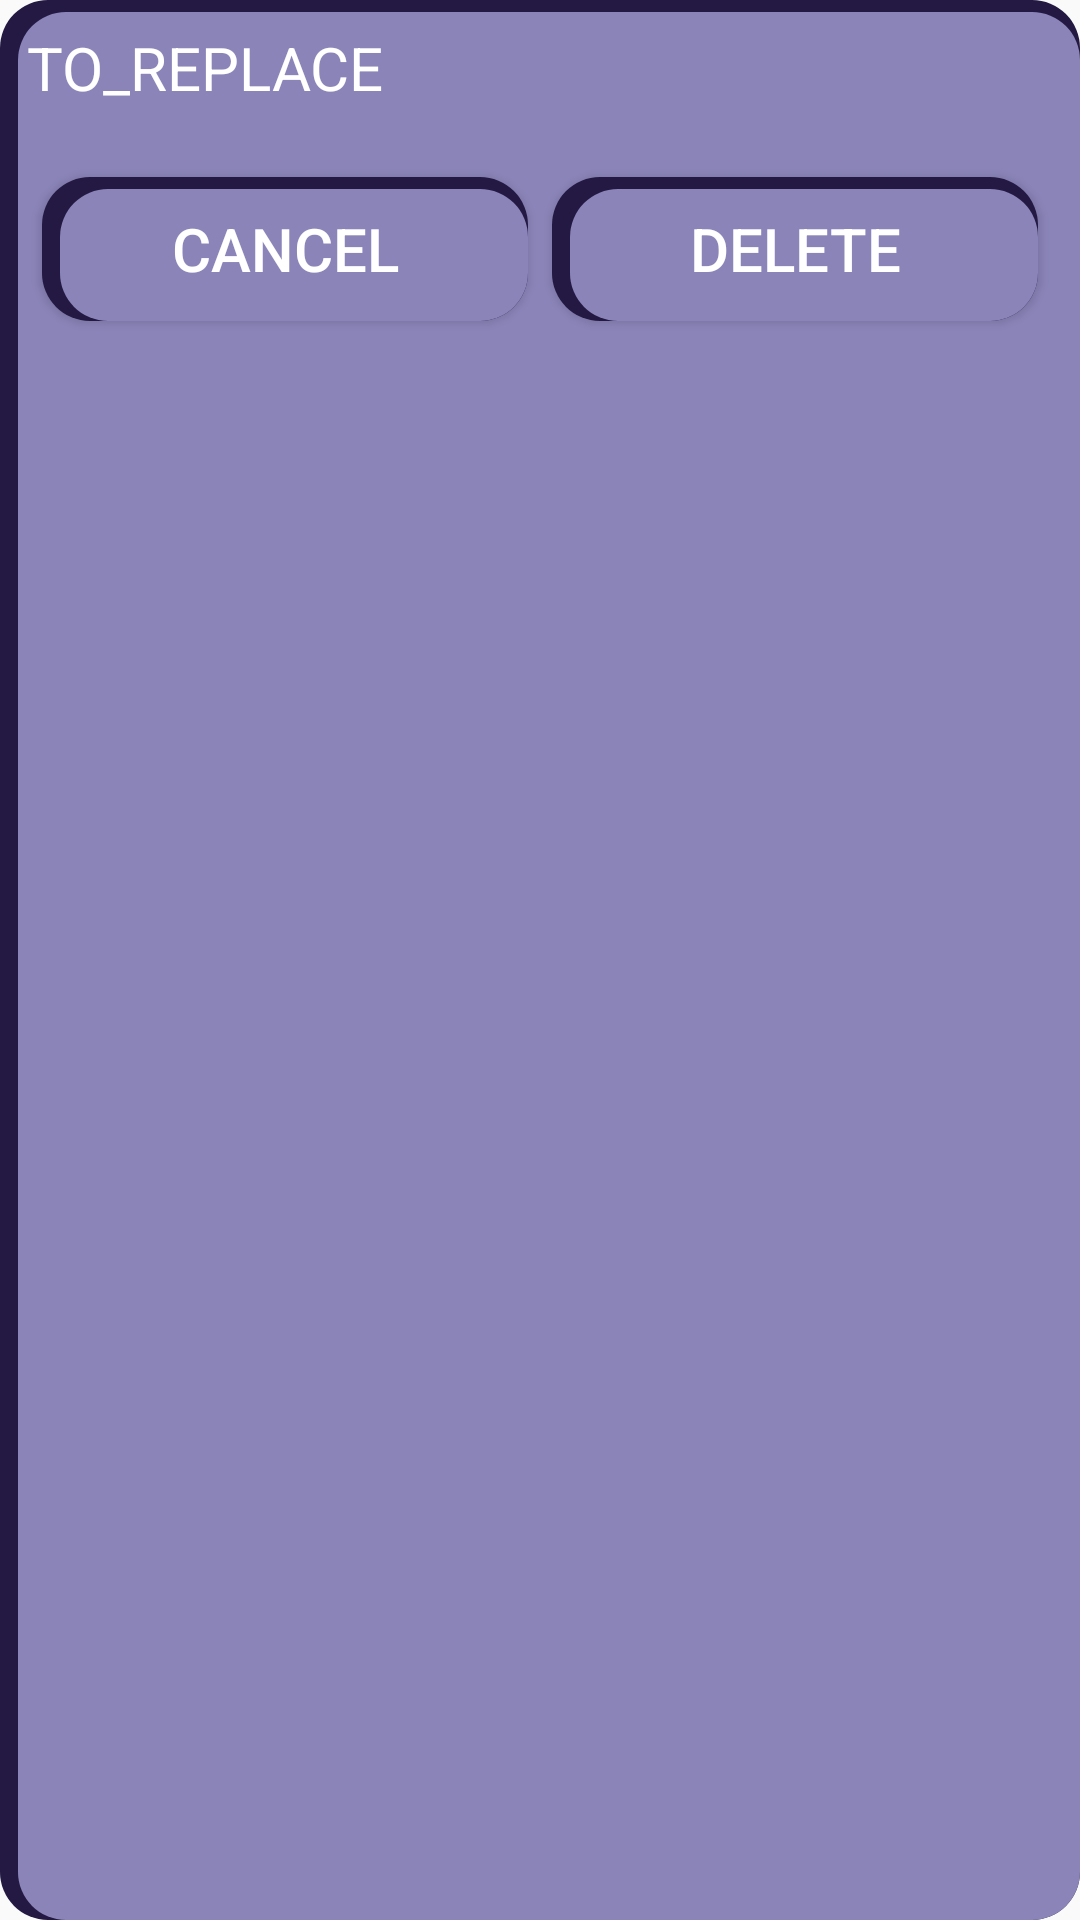

Layout XML and referenced resources for this Android screen:
<!-- AndroidManifest.xml: application theme OrganisRMainTheme -->
<!-- res/layout/dialog_calendar_event_delete.xml -->
<?xml version="1.0" encoding="utf-8"?>
<LinearLayout xmlns:android="http://schemas.android.com/apk/res/android"
    android:orientation="vertical" android:layout_width="match_parent"
    android:layout_height="match_parent"
    android:background="@drawable/shape_day_event_rectangle">

    <TextView
        android:id="@+id/delete_header"
        android:layout_width="match_parent"
        android:layout_height="wrap_content"
        android:layout_margin="4dp"
        android:padding="5dp"
        android:textSize="20dp"
        android:textColor="@color/mainLightAccent"
        android:text="@string/TO_REPLACE"/>

    <LinearLayout
        android:layout_margin="10dp"
        android:orientation="horizontal"
        android:layout_width="match_parent"
        android:layout_height="wrap_content">
        <Button
            android:id="@+id/cancel_event_view"
            android:layout_margin="4dp"
            android:layout_width="0dp"
            android:layout_height="match_parent"
            android:layout_weight="1"
            android:background="@drawable/shape_day_event_rectangle"
            android:padding="5dp"
            android:textSize="20dp"
            android:textColor="@color/mainLightAccent"
            android:text="Cancel"/>
        <Button
            android:id="@+id/delete_event_view"
            android:layout_margin="4dp"
            android:layout_width="0dp"
            android:layout_height="match_parent"
            android:layout_weight="1"
            android:background="@drawable/shape_day_event_rectangle"
            android:padding="5dp"
            android:textSize="20dp"
            android:textColor="@color/mainLightAccent"
            android:text="DELETE"/>
    </LinearLayout>

</LinearLayout>
<!-- resources referenced by this layout -->
<resources>
  <color name="mainLightAccent">#FFFFFF</color>
  <!-- drawable shape_day_event_rectangle (drawable) -->
  <?xml version="1.0" encoding="utf-8"?>
  <layer-list xmlns:android="http://schemas.android.com/apk/res/android">
  
      <item android:top="0dp" android:left="0dp" android:bottom="0dp" android:right="0dp">
          <shape  android:shape="rectangle">
  
              <solid android:color="@color/mainAccent" />
              <corners android:radius="16dp" />
          </shape>
      </item>
  
      <item android:top="4dp" android:left="6dp" android:bottom="0dp" android:right="0dp">
  
          <shape  android:shape="rectangle">
  
              <solid android:color="@color/mainPrimaryDark" />
              <corners android:radius="16dp" />
  
          </shape>
  
      </item>
  
  </layer-list>
  <string name="TO_REPLACE">TO_REPLACE</string>
  <style name="OrganisRMainTheme" parent="Theme.AppCompat.Light.NoActionBar">
          <item name="colorPrimary">@color/mainPrimary</item>
          <item name="colorPrimaryDark">@color/mainPrimaryDark</item>
          <item name="colorAccent">@color/mainAccent</item>
      </style>
  <color name="mainAccent">#231942</color>
  <color name="mainPrimaryDark">#8a84b8</color>
  <color name="mainPrimary">#BDB7DB</color>
</resources>
